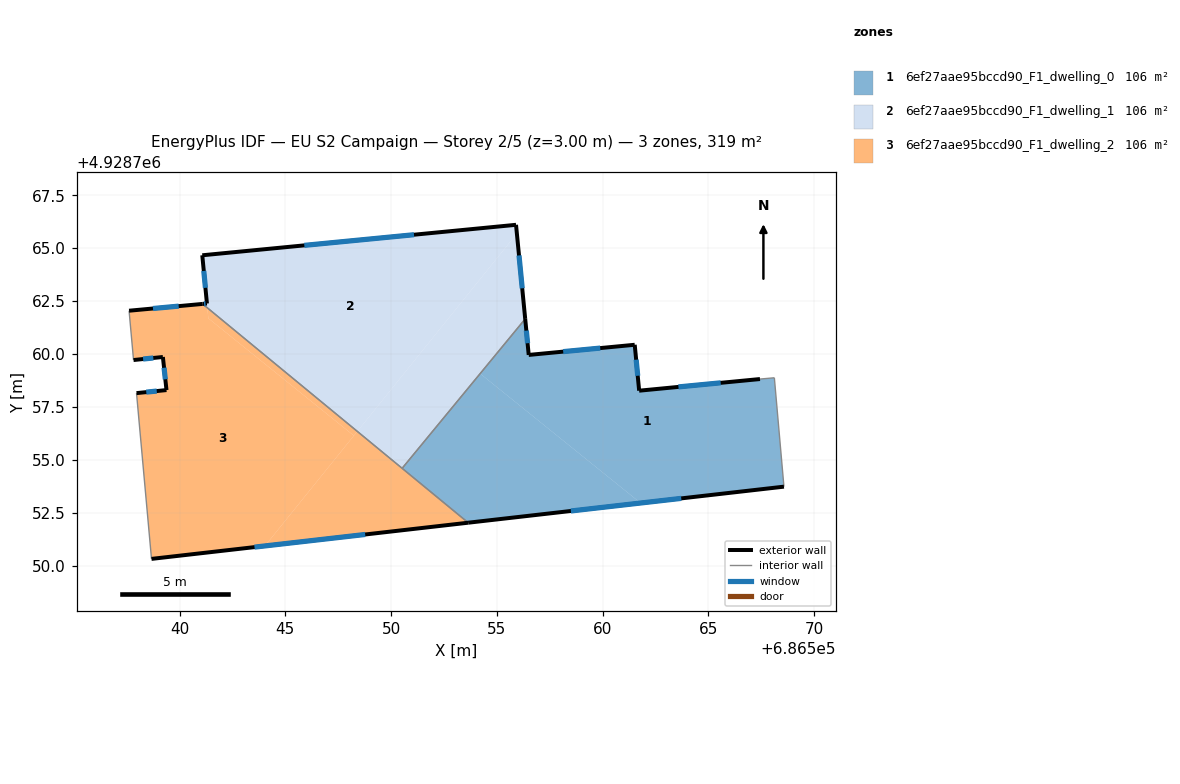
=== STOREY PLAN SPEC (per zone: floor XY polygon, exterior-wall plan segments, windows/doors) ===
zone 1: 6ef27aae95bccd90_F1_dwelling_0  (106.5 m²)
  floor: (686568.57, 4928753.73) (686568.11, 4928758.87) (686567.43, 4928758.81) (686561.72, 4928758.26) (686561.51, 4928760.43) (686556.50, 4928759.95) (686556.34, 4928761.66) (686554.21, 4928759.07) (686561.79, 4928752.95)
  floor: (686561.79, 4928752.95) (686554.21, 4928759.07) (686550.52, 4928754.59) (686553.64, 4928752.02)
  exterior wall: (686561.51, 4928760.43) – (686561.72, 4928758.26)  [2.2 m]
    window: (686561.58, 4928759.73) – (686561.65, 4928758.97)  [0.8 m²]
  exterior wall: (686561.72, 4928758.26) – (686567.43, 4928758.81)  [5.7 m]
    window: (686563.58, 4928758.44) – (686565.58, 4928758.64)  [2.1 m²]
  exterior wall: (686568.57, 4928753.73) – (686553.64, 4928752.02)  [15.0 m]
    window: (686563.71, 4928753.17) – (686558.50, 4928752.58)  [5.5 m²]
  exterior wall: (686556.34, 4928761.66) – (686556.50, 4928759.95)  [1.7 m]
    window: (686556.39, 4928761.10) – (686556.45, 4928760.51)  [0.6 m²]
  exterior wall: (686556.50, 4928759.95) – (686561.51, 4928760.43)  [5.0 m]
    window: (686558.13, 4928760.11) – (686559.88, 4928760.28)  [1.8 m²]
  interior walls: 4
zone 2: 6ef27aae95bccd90_F1_dwelling_1  (106.5 m²)
  floor: (686548.40, 4928756.34) (686555.94, 4928765.69) (686555.90, 4928766.10) (686541.07, 4928764.66) (686541.29, 4928762.38) (686541.31, 4928762.18)
  floor: (686550.52, 4928754.59) (686556.34, 4928761.66) (686555.90, 4928766.10) (686555.94, 4928765.69) (686548.40, 4928756.34)
  floor: (686541.31, 4928762.18) (686541.29, 4928762.38) (686541.09, 4928762.37)
  exterior wall: (686541.07, 4928764.66) – (686555.90, 4928766.10)  [14.9 m]
    window: (686545.90, 4928765.13) – (686551.08, 4928765.64)  [5.5 m²]
  exterior wall: (686555.90, 4928766.10) – (686556.34, 4928761.66)  [4.5 m]
    window: (686556.04, 4928764.66) – (686556.20, 4928763.10)  [1.6 m²]
  exterior wall: (686541.09, 4928762.37) – (686541.29, 4928762.38)  [0.2 m]
    window: (686541.16, 4928762.37) – (686541.23, 4928762.38)  [0.1 m²]
  exterior wall: (686541.29, 4928762.38) – (686541.07, 4928764.66)  [2.3 m]
    window: (686541.22, 4928763.13) – (686541.15, 4928763.92)  [0.8 m²]
  interior walls: 2
zone 3: 6ef27aae95bccd90_F1_dwelling_2  (106.5 m²)
  floor: (686544.04, 4928750.93) (686548.24, 4928756.14) (686541.36, 4928761.68) (686541.31, 4928762.18) (686541.09, 4928762.37) (686537.61, 4928762.04) (686537.82, 4928759.71) (686539.21, 4928759.86) (686539.38, 4928758.29) (686537.97, 4928758.15) (686538.67, 4928750.31)
  floor: (686548.24, 4928756.14) (686548.40, 4928756.34) (686541.31, 4928762.18) (686541.36, 4928761.68)
  floor: (686553.64, 4928752.02) (686548.40, 4928756.34) (686544.04, 4928750.93)
  exterior wall: (686539.38, 4928758.29) – (686539.21, 4928759.86)  [1.6 m]
    window: (686539.33, 4928758.80) – (686539.27, 4928759.35)  [0.6 m²]
  exterior wall: (686539.21, 4928759.86) – (686537.82, 4928759.71)  [1.4 m]
    window: (686538.76, 4928759.81) – (686538.28, 4928759.76)  [0.5 m²]
  exterior wall: (686537.61, 4928762.04) – (686541.09, 4928762.37)  [3.5 m]
    window: (686538.74, 4928762.15) – (686539.96, 4928762.26)  [1.3 m²]
  exterior wall: (686553.64, 4928752.02) – (686538.67, 4928750.31)  [15.1 m]
    window: (686548.77, 4928751.47) – (686543.54, 4928750.87)  [5.5 m²]
  exterior wall: (686537.97, 4928758.15) – (686539.38, 4928758.29)  [1.4 m]
    window: (686538.43, 4928758.20) – (686538.92, 4928758.25)  [0.5 m²]
  interior walls: 4

=== DERIVED (storey summary) ===
Building: EU S2 Campaign
Storey: 2 of 5  (floor level z = 3.00 m)
Storey gross floor area: 319.4 m²
Zones on this storey: 3
  - 6ef27aae95bccd90_F1_dwelling_0: floor 106.5 m²; exterior wall 29.7 m (89.0 m²); 5 window(s) 10.9 m²; WWR 12.2%
  - 6ef27aae95bccd90_F1_dwelling_1: floor 106.5 m²; exterior wall 21.9 m (65.6 m²); 4 window(s) 8.0 m²; WWR 12.2%
  - 6ef27aae95bccd90_F1_dwelling_2: floor 106.5 m²; exterior wall 22.9 m (68.8 m²); 5 window(s) 8.4 m²; WWR 12.2%
Zone adjacency (shared interzone walls):
  - 6ef27aae95bccd90_F1_dwelling_0 ↔ 6ef27aae95bccd90_F1_dwelling_1
  - 6ef27aae95bccd90_F1_dwelling_0 ↔ 6ef27aae95bccd90_F1_dwelling_2
  - 6ef27aae95bccd90_F1_dwelling_1 ↔ 6ef27aae95bccd90_F1_dwelling_2